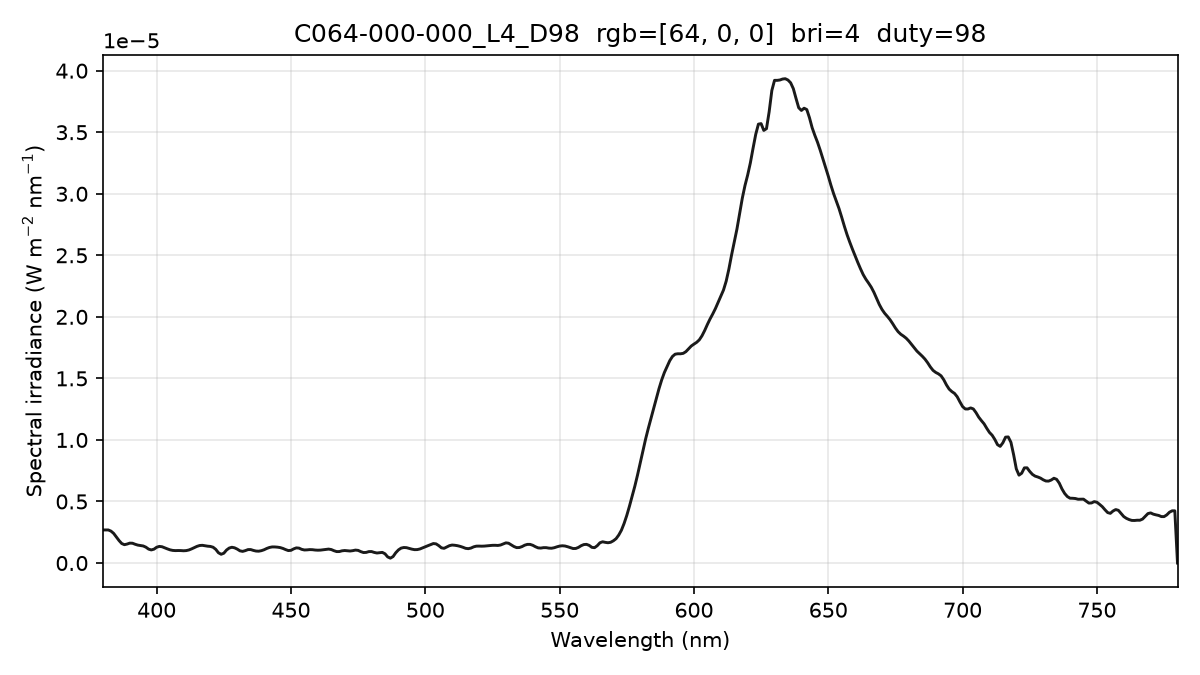

Source data for this figure (header and first rows):
wavelength_nm, spectral_irradiance_W_m2_nm, spectral_irradiance_std_W_m2_nm, spectral_irradiance_uW_cm2_nm, photon_irradiance_photons_m2_s_nm
380, 2.68721744e-06, 3.63057473e-08, 2.68721744e-04, 5.14055101e+12
381, 2.68721744e-06, 3.63057473e-08, 2.68721744e-04, 5.15407878e+12
382, 2.68721744e-06, 3.63057473e-08, 2.68721744e-04, 5.16760654e+12
383, 2.59379841e-06, 1.89045964e-08, 2.59379841e-04, 5.00101619e+12
384, 2.40679853e-06, 1.07325934e-07, 2.40679853e-04, 4.65258408e+12
385, 2.11988901e-06, 1.94386642e-07, 2.11988901e-04, 4.10863084e+12
386, 1.82648841e-06, 2.31648054e-07, 1.82648841e-04, 3.54917565e+12
387, 1.58520346e-06, 2.12912441e-07, 1.58520346e-04, 3.08829831e+12
388, 1.49018833e-06, 1.75882154e-07, 1.49018833e-04, 2.91069133e+12
389, 1.54144290e-06, 1.45740936e-07, 1.54144290e-04, 3.01856345e+12
390, 1.61628235e-06, 1.62808864e-07, 1.61628235e-04, 3.17325596e+12
391, 1.60854523e-06, 1.90764878e-07, 1.60854523e-04, 3.16616324e+12
392, 1.52382406e-06, 1.95874271e-07, 1.52382406e-04, 3.00707432e+12
393, 1.45568559e-06, 1.80019636e-07, 1.45568559e-04, 2.87993974e+12
394, 1.42246566e-06, 1.72910247e-07, 1.42246566e-04, 2.82137804e+12
395, 1.38556018e-06, 1.96099406e-07, 1.38556018e-04, 2.75515323e+12
396, 1.28821283e-06, 2.11878970e-07, 1.28821283e-04, 2.56806537e+12
397, 1.13042359e-06, 1.98020781e-07, 1.13042359e-04, 2.25920159e+12
398, 1.06421623e-06, 1.60985017e-07, 1.06421623e-04, 2.13224065e+12
399, 1.12514555e-06, 1.39224792e-07, 1.12514555e-04, 2.25998142e+12
400, 1.28158690e-06, 1.68079440e-07, 1.28158690e-04, 2.58066315e+12
401, 1.35028219e-06, 1.56629288e-07, 1.35028219e-04, 2.72578865e+12
402, 1.32310654e-06, 7.45378585e-08, 1.32310654e-04, 2.67759037e+12
403, 1.23419539e-06, 3.46232690e-08, 1.23419539e-04, 2.50387263e+12
404, 1.14873459e-06, 1.07975770e-07, 1.14873459e-04, 2.33627699e+12
405, 1.07058293e-06, 1.53027921e-07, 1.07058293e-04, 2.18272290e+12
406, 1.02444558e-06, 1.35582658e-07, 1.02444558e-04, 2.09381445e+12
407, 1.00938260e-06, 6.29174467e-08, 1.00938260e-04, 2.06810931e+12
408, 1.01593174e-06, 7.96429628e-08, 1.01593174e-04, 2.08664207e+12
409, 1.01168108e-06, 1.97478849e-07, 1.01168108e-04, 2.08300448e+12
410, 9.96630483e-07, 3.38558523e-07, 9.96630483e-05, 2.05703315e+12
411, 1.00991006e-06, 4.03533117e-07, 1.00991006e-04, 2.08952603e+12
412, 1.05973025e-06, 3.63751864e-07, 1.05973025e-04, 2.19793990e+12
413, 1.14831123e-06, 2.22035654e-07, 1.14831123e-04, 2.38744255e+12
414, 1.24683704e-06, 1.01889594e-07, 1.24683704e-04, 2.59856333e+12
415, 1.35229361e-06, 1.11927941e-07, 1.35229361e-04, 2.82515552e+12
416, 1.42289364e-06, 1.45633594e-07, 1.42289364e-04, 2.97981318e+12
417, 1.43908612e-06, 8.26587508e-08, 1.43908612e-04, 3.02096788e+12
418, 1.40306183e-06, 1.17805297e-07, 1.40306183e-04, 2.95240790e+12
419, 1.36804061e-06, 2.11949249e-07, 1.36804061e-04, 2.88560100e+12
420, 1.34886316e-06, 2.24653289e-07, 1.34886316e-04, 2.85194045e+12
421, 1.28417648e-06, 1.86940006e-07, 1.28417648e-04, 2.72163622e+12
422, 1.11260141e-06, 1.23676072e-07, 1.11260141e-04, 2.36360731e+12
423, 8.34138288e-07, 8.82027991e-08, 8.34138288e-05, 1.77624019e+12
424, 7.11153630e-07, 1.56316211e-07, 7.11153630e-05, 1.51793284e+12
425, 7.97027044e-07, 1.78787313e-07, 7.97027044e-05, 1.70523899e+12
426, 1.05278333e-06, 2.23397564e-07, 1.05278333e-04, 2.25772930e+12
427, 1.21591442e-06, 2.52528626e-07, 1.21591442e-04, 2.61369045e+12
428, 1.28076648e-06, 2.23325677e-07, 1.28076648e-04, 2.75954189e+12
429, 1.23618982e-06, 1.62357488e-07, 1.23618982e-04, 2.66972004e+12
430, 1.13081835e-06, 1.48281006e-07, 1.13081835e-04, 2.44784870e+12
431, 9.91640828e-07, 2.02722077e-07, 9.91640828e-05, 2.15156731e+12
432, 9.46899819e-07, 2.29282749e-07, 9.46899819e-05, 2.05925936e+12
433, 1.00726526e-06, 1.95602301e-07, 1.00726526e-04, 2.19560908e+12
434, 1.09073137e-06, 1.36554218e-07, 1.09073137e-04, 2.38303709e+12
435, 1.09484563e-06, 1.08356700e-07, 1.09484563e-04, 2.39753753e+12
436, 1.02525418e-06, 1.07098182e-07, 1.02525418e-04, 2.25030459e+12
437, 9.72754515e-07, 1.01865922e-07, 9.72754515e-05, 2.13997135e+12
438, 9.61681594e-07, 8.48427585e-08, 9.61681594e-05, 2.12045315e+12
439, 1.00495785e-06, 5.57643323e-08, 1.00495785e-04, 2.22093390e+12
... 341 more rows
